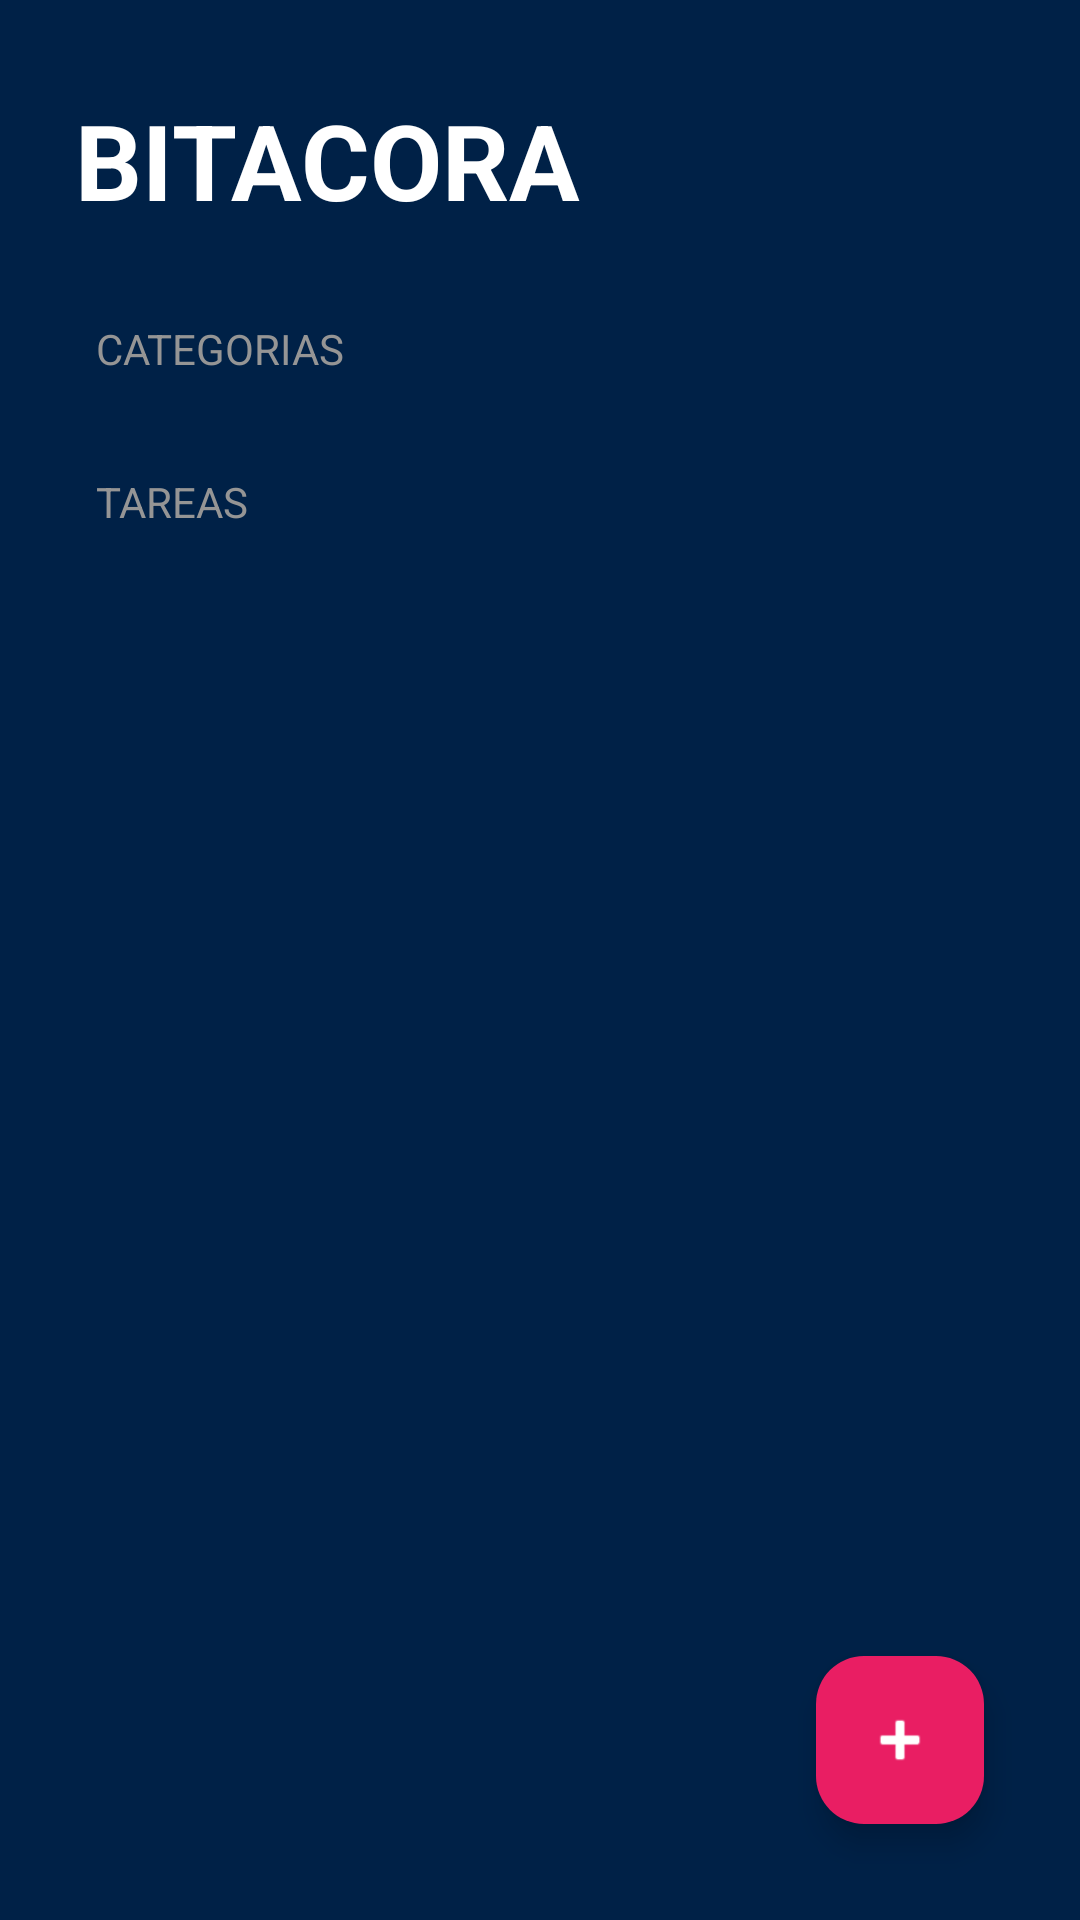

Produce the Android XML layout that renders to this screen, including the resource entries it uses.
<!-- AndroidManifest.xml: application theme Theme.SleepTheory01 -->
<!-- res/layout/fragment_bitacora.xml -->
<?xml version="1.0" encoding="utf-8"?>
<FrameLayout xmlns:android="http://schemas.android.com/apk/res/android"
    xmlns:tools="http://schemas.android.com/tools"
    android:layout_width="match_parent"
    android:layout_height="match_parent"
    xmlns:app="http://schemas.android.com/apk/res-auto"
    tools:context=".BitacoraFragment">

    <LinearLayout
        android:id="@+id/main"
        android:layout_width="match_parent"
        android:layout_height="match_parent"
        android:background="@color/sleep_Theme"
        android:orientation="vertical"
        tools:context=".todoapp.TodoActivity">

        <TextView
            android:layout_width="wrap_content"
            android:layout_height="wrap_content"
            android:layout_marginHorizontal="25dp"
            android:layout_marginVertical="30dp"
            android:text="@string/todo_title"
            android:textAllCaps="true"
            android:textColor="@color/white"
            android:textSize="35sp"
            android:textStyle="bold" />

        <TextView
            style="@style/TodoSubtitle"
            android:layout_width="wrap_content"
            android:layout_height="wrap_content"
            android:text="@string/todo_categories" />

        <androidx.recyclerview.widget.RecyclerView
            android:id="@+id/rvCategories"
            android:layout_width="match_parent"
            android:layout_height="wrap_content" />

        <TextView
            style="@style/TodoSubtitle"
            android:layout_width="wrap_content"
            android:layout_height="wrap_content"
            android:layout_marginTop="32dp"
            android:text="@string/todo_tasks" />

        <androidx.recyclerview.widget.RecyclerView
            android:id="@+id/rvTasks"
            android:layout_width="match_parent"
            android:layout_height="wrap_content"
            android:layout_marginHorizontal="32dp"
            android:layout_marginTop="16dp" />


    </LinearLayout>

    <com.google.android.material.floatingactionbutton.FloatingActionButton
        android:id="@+id/fabAddTask"
        android:layout_width="wrap_content"
        android:layout_height="wrap_content"
        android:layout_margin="32dp"
        android:src="@android:drawable/ic_input_add"
        app:backgroundTint="@color/todo_accent"
        app:fabSize="normal"
        android:layout_gravity="end|bottom"
        app:tint="@color/white" />

</FrameLayout>
<!-- resources referenced by this layout -->
<resources>
  <color name="sleep_Theme">#002147</color>
  <color name="todo_accent">#E91E63</color>
  <color name="white">#FFFFFFFF</color>
  <string name="todo_categories">Categorias</string>
  <string name="todo_tasks">Tareas</string>
  <string name="todo_title">Bitacora</string>
  <style name="TodoSubtitle">
          <item name="textAllCaps">true</item>
          <item name="android:textColor">@color/todo_subtitle_text</item>
          <item name="android:layout_marginHorizontal">32dp</item>
      </style>
  <style name="Theme.SleepTheory01" parent="Base.Theme.SleepTheory01" />
  <color name="todo_subtitle_text">#959595</color>
  <style name="Base.Theme.SleepTheory01" parent="Theme.Material3.DayNight.NoActionBar">
          
          
      </style>
</resources>
